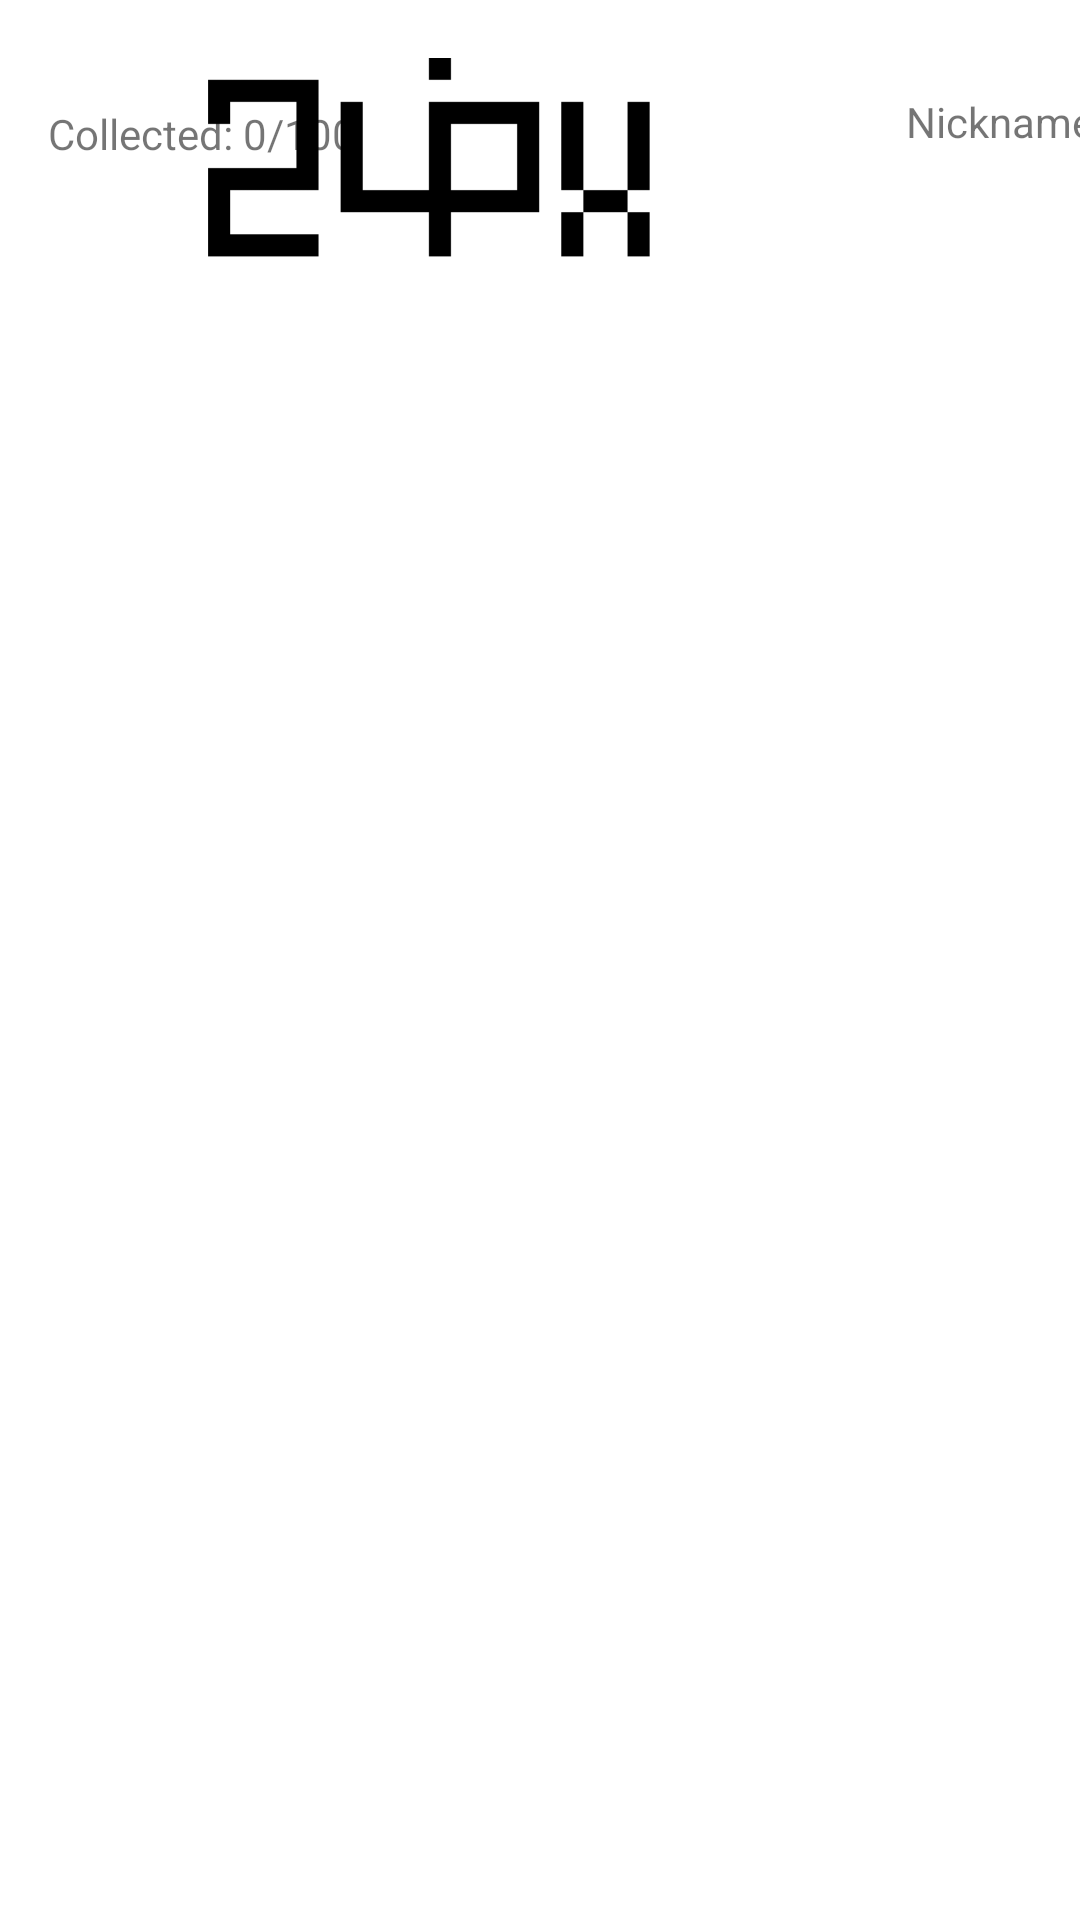

Reconstruct the res/layout file that produces this screen, plus the resources it refers to.
<!-- AndroidManifest.xml: application theme Theme.24pix -->
<!-- res/layout/activity_profile.xml -->
<?xml version="1.0" encoding="utf-8"?>
<androidx.constraintlayout.widget.ConstraintLayout xmlns:android="http://schemas.android.com/apk/res/android"
    xmlns:app="http://schemas.android.com/apk/res-auto"
    xmlns:tools="http://schemas.android.com/tools"
    android:layout_width="match_parent"
    android:layout_height="match_parent"
    tools:context=".ProfileActivity">

    <ImageView
        android:id="@+id/imageView5"
        android:layout_width="184dp"
        android:layout_height="112dp"
        android:layout_marginEnd="114dp"
        android:layout_marginRight="114dp"
        android:layout_marginBottom="69dp"
        app:layout_constraintBottom_toTopOf="@+id/imageView3"
        app:layout_constraintEnd_toEndOf="parent"
        app:srcCompat="@drawable/logo" />

    <TableLayout
        android:id="@+id/tableLayout"
        android:layout_width="411dp"
        android:layout_height="570dp"
        app:layout_constraintBottom_toBottomOf="parent"
        app:layout_constraintStart_toStartOf="parent">

        <TableRow
            android:layout_width="match_parent"
            android:layout_height="match_parent" />

        <TableRow
            android:layout_width="match_parent"
            android:layout_height="match_parent" />

        <TableRow
            android:layout_width="match_parent"
            android:layout_height="match_parent" />

        <TableRow
            android:layout_width="match_parent"
            android:layout_height="match_parent" />
    </TableLayout>

    <TextView
        android:id="@+id/textViewCollected"
        android:layout_width="126dp"
        android:layout_height="18dp"
        android:layout_marginStart="16dp"
        android:layout_marginLeft="16dp"
        android:layout_marginBottom="17dp"
        android:text="Collected: 0/100"
        app:layout_constraintBottom_toTopOf="@+id/tableLayout"
        app:layout_constraintStart_toStartOf="parent" />

    <TextView
        android:id="@+id/textViewNickname2"
        android:layout_width="wrap_content"
        android:layout_height="wrap_content"
        android:layout_marginStart="160dp"
        android:layout_marginLeft="160dp"
        android:layout_marginBottom="20dp"
        android:text="Nickname"
        app:layout_constraintBottom_toTopOf="@+id/tableLayout"
        app:layout_constraintStart_toEndOf="@+id/textViewCollected" />
</androidx.constraintlayout.widget.ConstraintLayout>
<!-- resources referenced by this layout -->
<resources>
  <!-- drawable logo: png bitmap (drawable-v24, 2596 bytes) -->
  <style name="Theme.24pix" parent="Theme.MaterialComponents.DayNight.DarkActionBar">
          
          <item name="colorPrimary">@color/purple_500</item>
          <item name="colorPrimaryVariant">@color/purple_700</item>
          <item name="colorOnPrimary">@color/white</item>
          
          <item name="colorSecondary">@color/teal_200</item>
          <item name="colorSecondaryVariant">@color/teal_700</item>
          <item name="colorOnSecondary">@color/black</item>
          
          <item name="android:statusBarColor" tools:targetApi="l">?attr/colorPrimaryVariant</item>
          
      </style>
  <!-- not gathered from this repository: default colours our renderer supplied (Android Studio template values) -->
  <color name="purple_500">#FF6200EE</color>
  <color name="purple_700">#FF3700B3</color>
  <color name="teal_200">#FF03DAC5</color>
  <color name="teal_700">#FF018786</color>
  <color name="black">#FF000000</color>
  <color name="white">#FFFFFFFF</color>
</resources>
